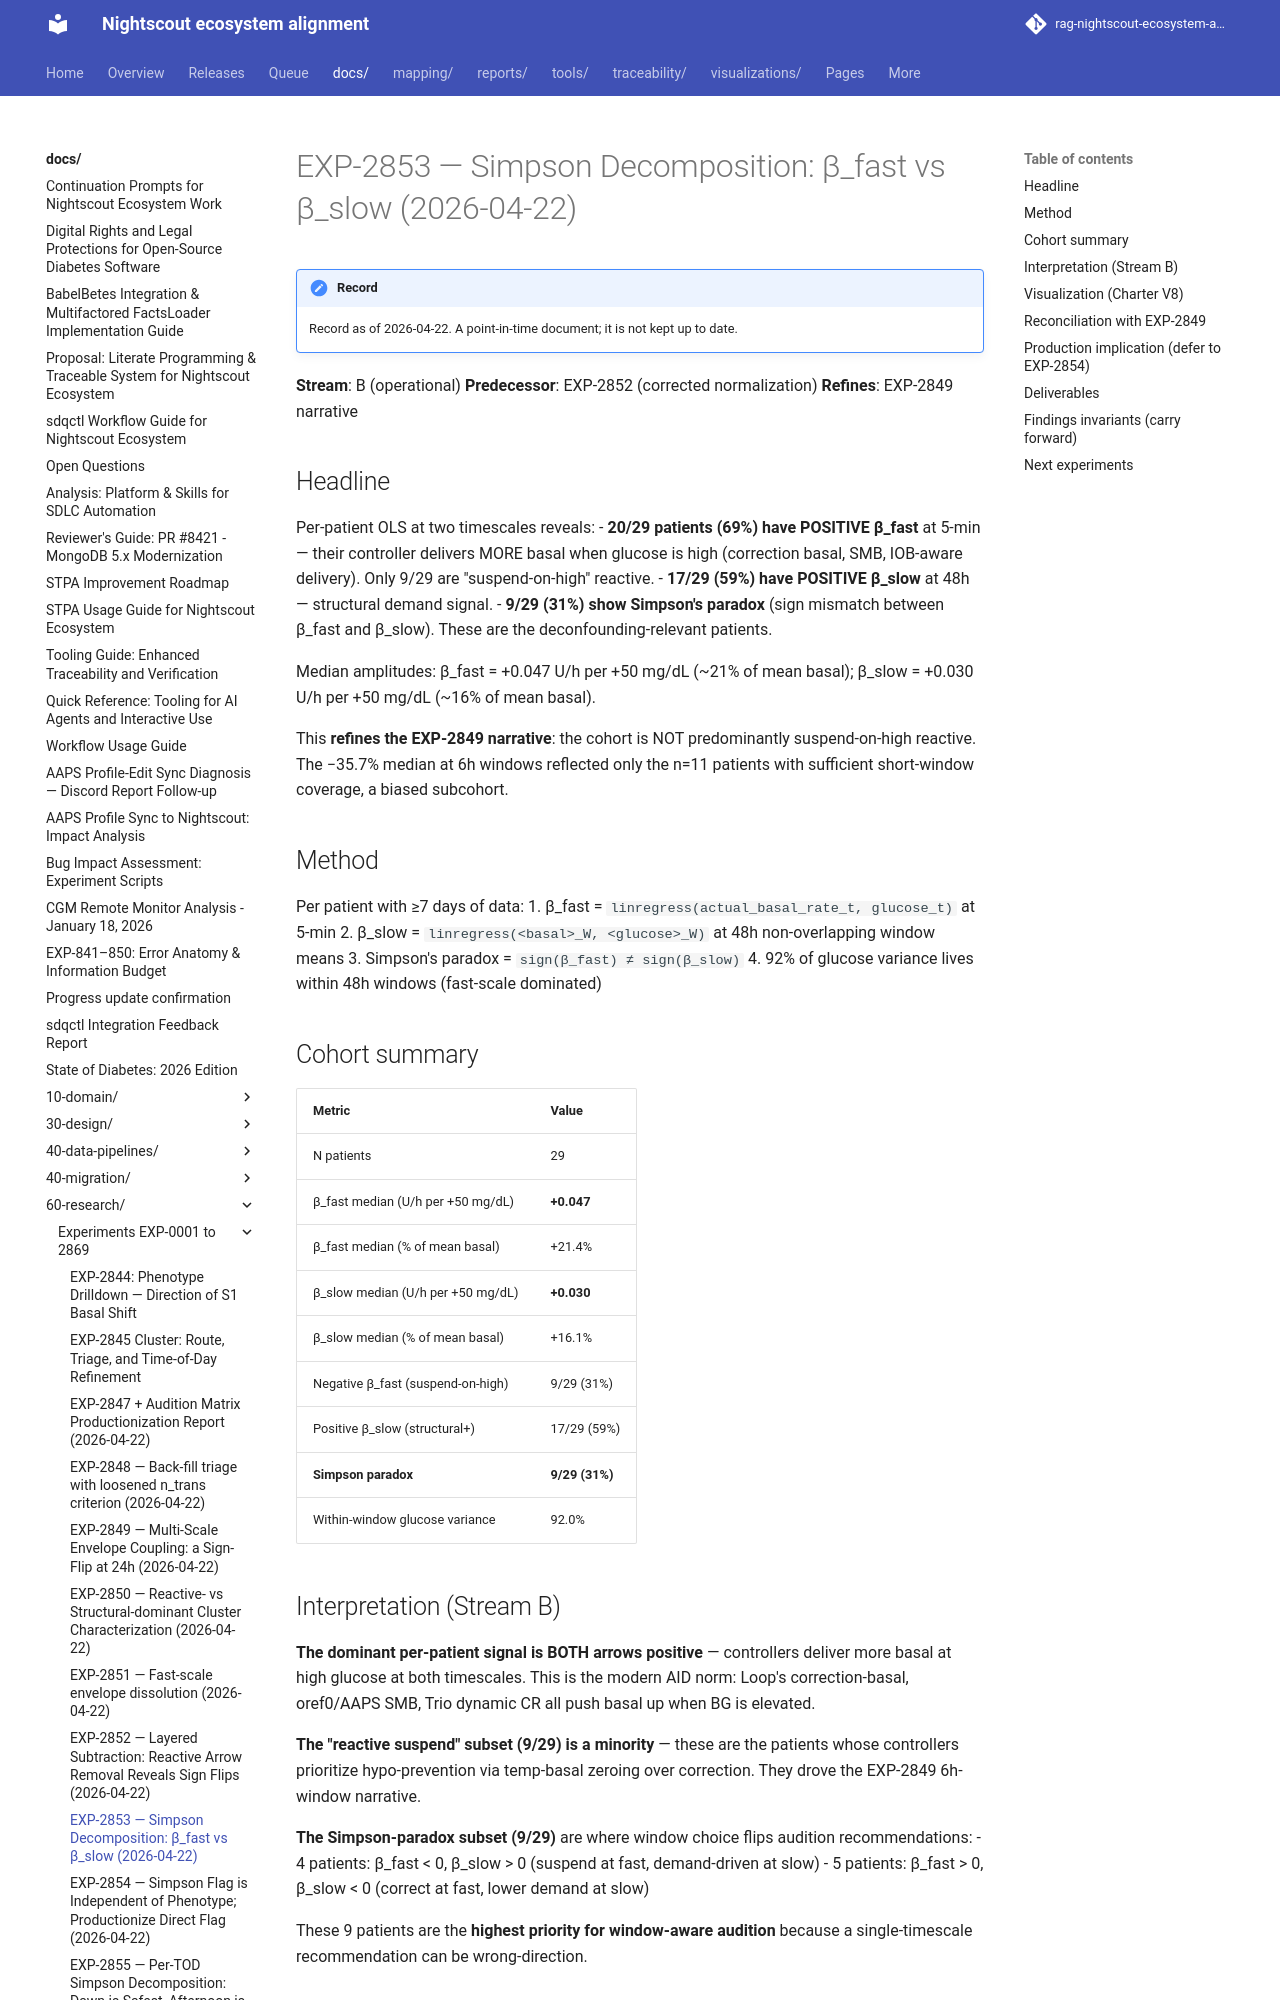

repository: bewest/rag-nightscout-ecosystem-alignment · page: docs/60-research/exp-2853-simpson-decomposition-report-2026-04-22.html · generator: mkdocs

# EXP-2853 — Simpson Decomposition: β_fast vs β_slow (2026-04-22)

**Stream**: B (operational)
**Predecessor**: EXP-2852 (corrected normalization)
**Refines**: EXP-2849 narrative

## Headline

Per-patient OLS at two timescales reveals:
- **20/29 patients (69%) have POSITIVE β_fast** at 5-min — their
  controller delivers MORE basal when glucose is high (correction
  basal, SMB, IOB-aware delivery). Only 9/29 are "suspend-on-high"
  reactive.
- **17/29 (59%) have POSITIVE β_slow** at 48h — structural demand
  signal.
- **9/29 (31%) show Simpson's paradox** (sign mismatch between
  β_fast and β_slow). These are the deconfounding-relevant patients.

Median amplitudes: β_fast = +0.047 U/h per +50 mg/dL (~21% of mean
basal); β_slow = +0.030 U/h per +50 mg/dL (~16% of mean basal).

This **refines the EXP-2849 narrative**: the cohort is NOT
predominantly suspend-on-high reactive. The −35.7% median at 6h
windows reflected only the n=11 patients with sufficient short-window
coverage, a biased subcohort.

## Method

Per patient with ≥7 days of data:
1. β_fast = `linregress(actual_basal_rate_t, glucose_t)` at 5-min
2. β_slow = `linregress(<basal>_W, <glucose>_W)` at 48h non-overlapping window means
3. Simpson's paradox = `sign(β_fast) ≠ sign(β_slow)`
4. 92% of glucose variance lives within 48h windows (fast-scale dominated)

## Cohort summary

| Metric | Value |
|--------|-------|
| N patients | 29 |
| β_fast median (U/h per +50 mg/dL) | **+0.047** |
| β_fast median (% of mean basal) | +21.4% |
| β_slow median (U/h per +50 mg/dL) | **+0.030** |
| β_slow median (% of mean basal) | +16.1% |
| Negative β_fast (suspend-on-high) | 9/29 (31%) |
| Positive β_slow (structural+) | 17/29 (59%) |
| **Simpson paradox** | **9/29 (31%)** |
| Within-window glucose variance | 92.0% |
